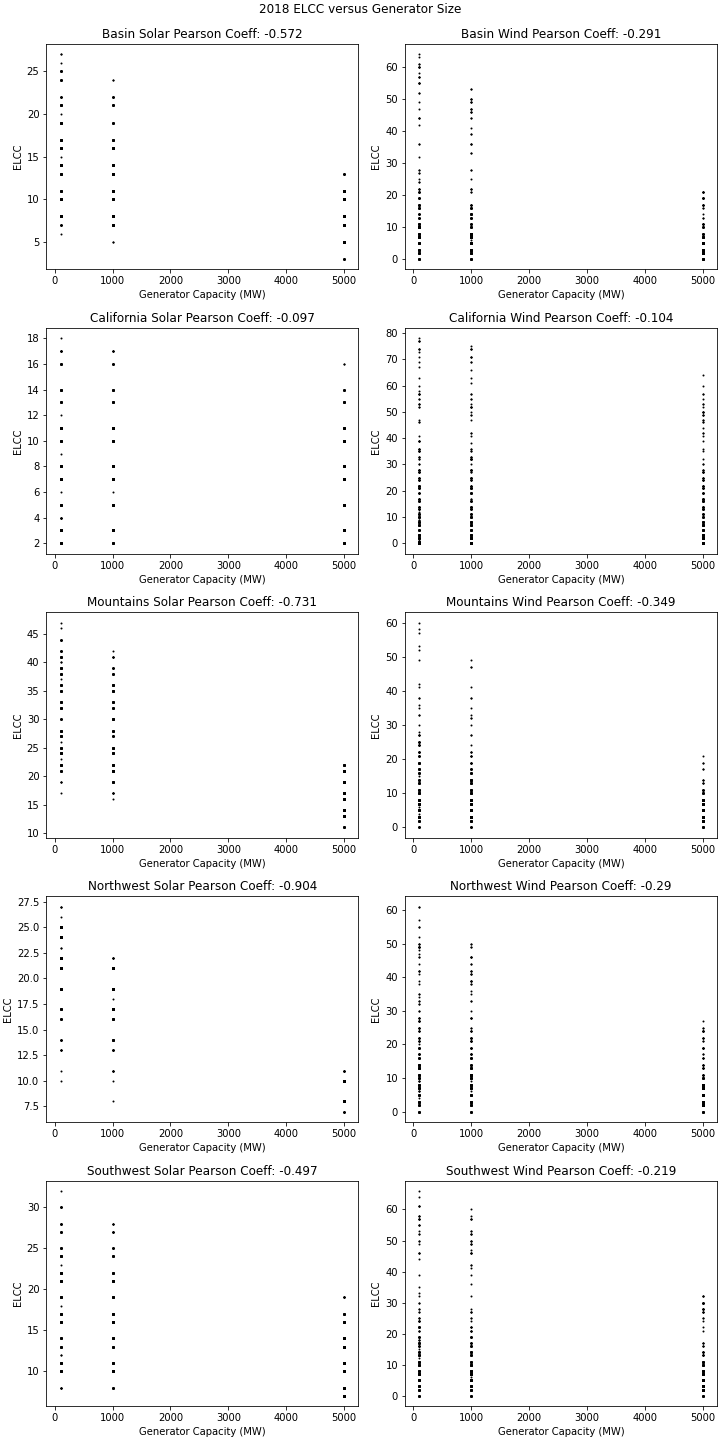

Data behind this chart, as committed beside it:
, solar, wind
basin, -0.5724, -0.291
california, -0.09747, -0.1044
mountains, -0.7309, -0.3487
northwest, -0.9039, -0.2897
southwest, -0.4968, -0.2187
